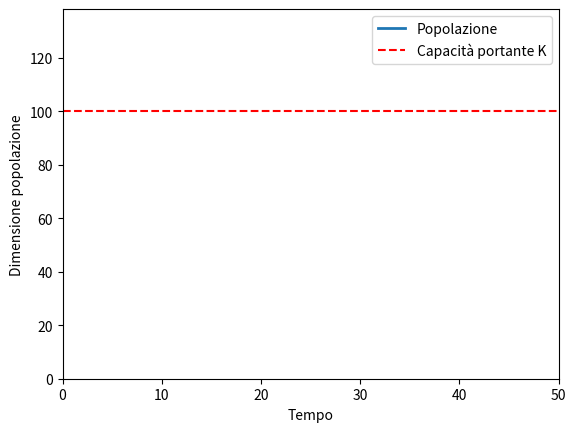

Here is the Python script that generated this plot:
import numpy as np
import matplotlib.pyplot as plt
from matplotlib.animation import FuncAnimation

# Parametri biologici
r = 0.8        # forza di ritorno verso K
K = 100        # capacità portante
sigma = 15     # rumore ambientale

# Simulazione
T = 50
dt = 0.05
N = int(T/dt)

time = np.linspace(0, T, N)
X = np.zeros(N)
X[0] = 40  # popolazione iniziale

# Euler-Maruyama
for i in range(N-1):
    dW = np.sqrt(dt) * np.random.randn()
    X[i+1] = X[i] + r*(K - X[i])*dt + sigma*dW
    
    # Evita popolazioni negative
    X[i+1] = max(X[i+1], 0)

# --- Animazione ---
fig, ax = plt.subplots()
line, = ax.plot([], [], lw=2, label="Popolazione")
ax.axhline(K, linestyle="--", color="red", label="Capacità portante K")

ax.set_xlim(0, T)
ax.set_ylim(0, max(X)*1.1)
ax.set_xlabel("Tempo")
ax.set_ylabel("Dimensione popolazione")
ax.legend()

def update(frame):
    line.set_data(time[:frame], X[:frame])
    return line,

ani = FuncAnimation(fig, update, frames=N, interval=20)
plt.show()
